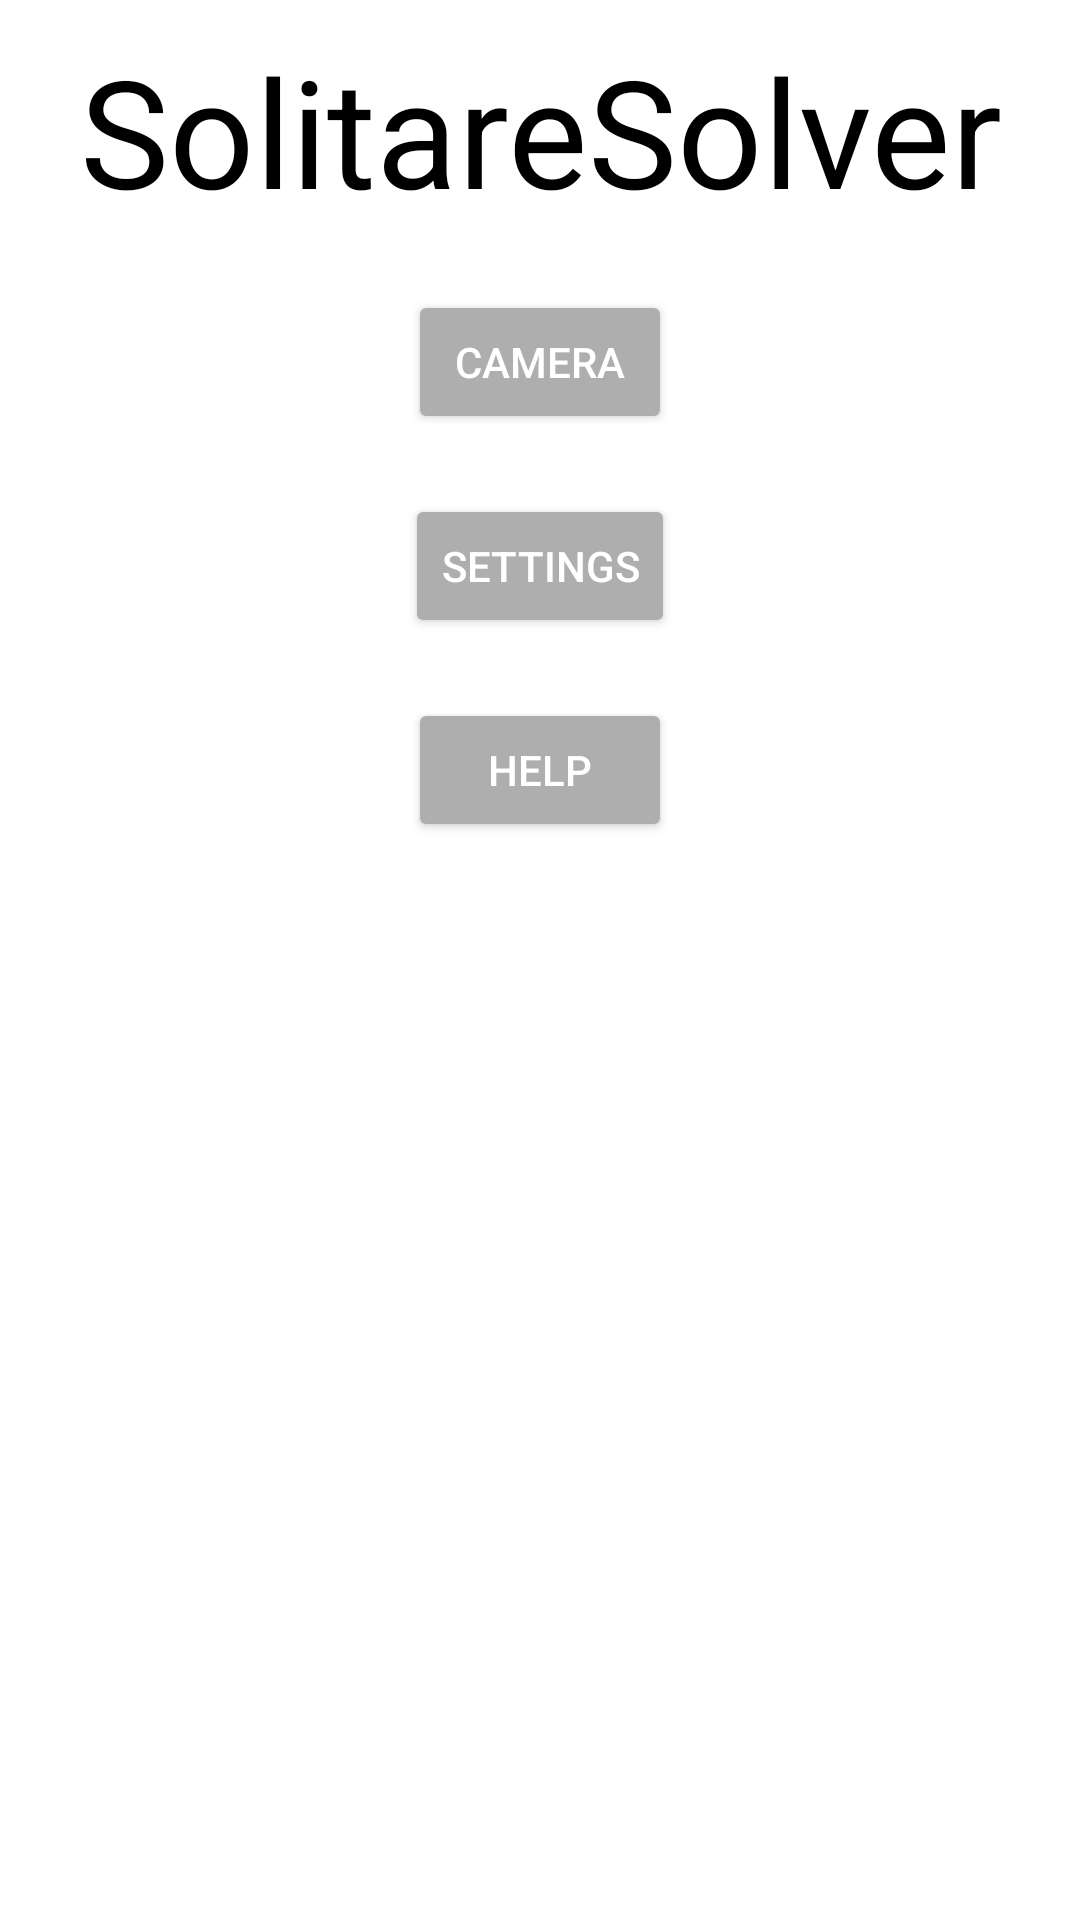

Reconstruct the res/layout file that produces this screen, plus the resources it refers to.
<!-- AndroidManifest.xml: application theme Theme.SolitareSolver -->
<!-- res/layout/fragment_mainmenu.xml -->
<?xml version="1.0" encoding="utf-8"?>
<LinearLayout xmlns:android="http://schemas.android.com/apk/res/android"
    xmlns:tools="http://schemas.android.com/tools"
    android:id="@+id/mainMenu"
    android:layout_width="match_parent"
    android:layout_height="match_parent"
    android:orientation="vertical">

    <TextView
        android:id="@+id/title"
        android:layout_width="match_parent"
        android:layout_height="wrap_content"
        android:padding="5dp"
        android:layout_margin="5dp"
        android:textSize="50dp"
        android:text="@string/app_name"
        android:textAlignment="center"
        android:textColor="@color/textColordark"
        />

    <Button
        android:id="@+id/mainCamera"
        android:layout_width="wrap_content"
        android:layout_height="wrap_content"
        android:layout_gravity="center_horizontal"
        android:backgroundTint="@color/buttonColor"
        android:textColor="@color/textColorlight"
        android:text="@string/camera"
        android:layout_margin="10dp"
        />
    <Button
        android:id="@+id/mainSettings"
        android:layout_width="wrap_content"
        android:layout_height="wrap_content"
        android:layout_gravity="center_horizontal"
        android:backgroundTint="@color/buttonColor"
        android:textColor="@color/textColorlight"
        android:text="@string/settings"
        android:layout_margin="10dp"

        />

    <Button
        android:id="@+id/mainHelp"
        android:layout_width="wrap_content"
        android:layout_height="wrap_content"
        android:layout_gravity="center_horizontal"
        android:backgroundTint="@color/buttonColor"
        android:textColor="@color/textColorlight"
        android:text="@string/help"
        android:layout_margin="10dp"

        />

    <FrameLayout
        android:id="@+id/content_from_buttons"
        android:layout_width="match_parent"
        android:layout_height="match_parent"/>


</LinearLayout>
<!-- resources referenced by this layout -->
<resources>
  <color name="buttonColor">#AEAEAE</color>
  <color name="textColordark">#000000</color>
  <color name="textColorlight">#FFFFFFFF</color>
  <string name="app_name">SolitareSolver</string>
  <string name="camera">Camera</string>
  <string name="help">Help</string>
  <string name="settings">Settings</string>
  <style name="Theme.SolitareSolver" parent="Theme.MaterialComponents.DayNight.DarkActionBar">
          
          <item name="colorPrimary">@color/purple_500</item>
          <item name="colorPrimaryVariant">@color/purple_700</item>
          <item name="colorOnPrimary">@color/white</item>
          
          <item name="colorSecondary">@color/teal_200</item>
          <item name="colorSecondaryVariant">@color/teal_700</item>
          <item name="colorOnSecondary">@color/black</item>
          
          <item name="android:statusBarColor" tools:targetApi="l">?attr/colorPrimaryVariant</item>
          
      </style>
  <color name="purple_500">#FF6200EE</color>
  <color name="purple_700">#FF3700B3</color>
  <color name="white">#FFFFFFFF</color>
  <color name="teal_200">#FF03DAC5</color>
  <color name="teal_700">#FF018786</color>
  <color name="black">#FF000000</color>
</resources>
